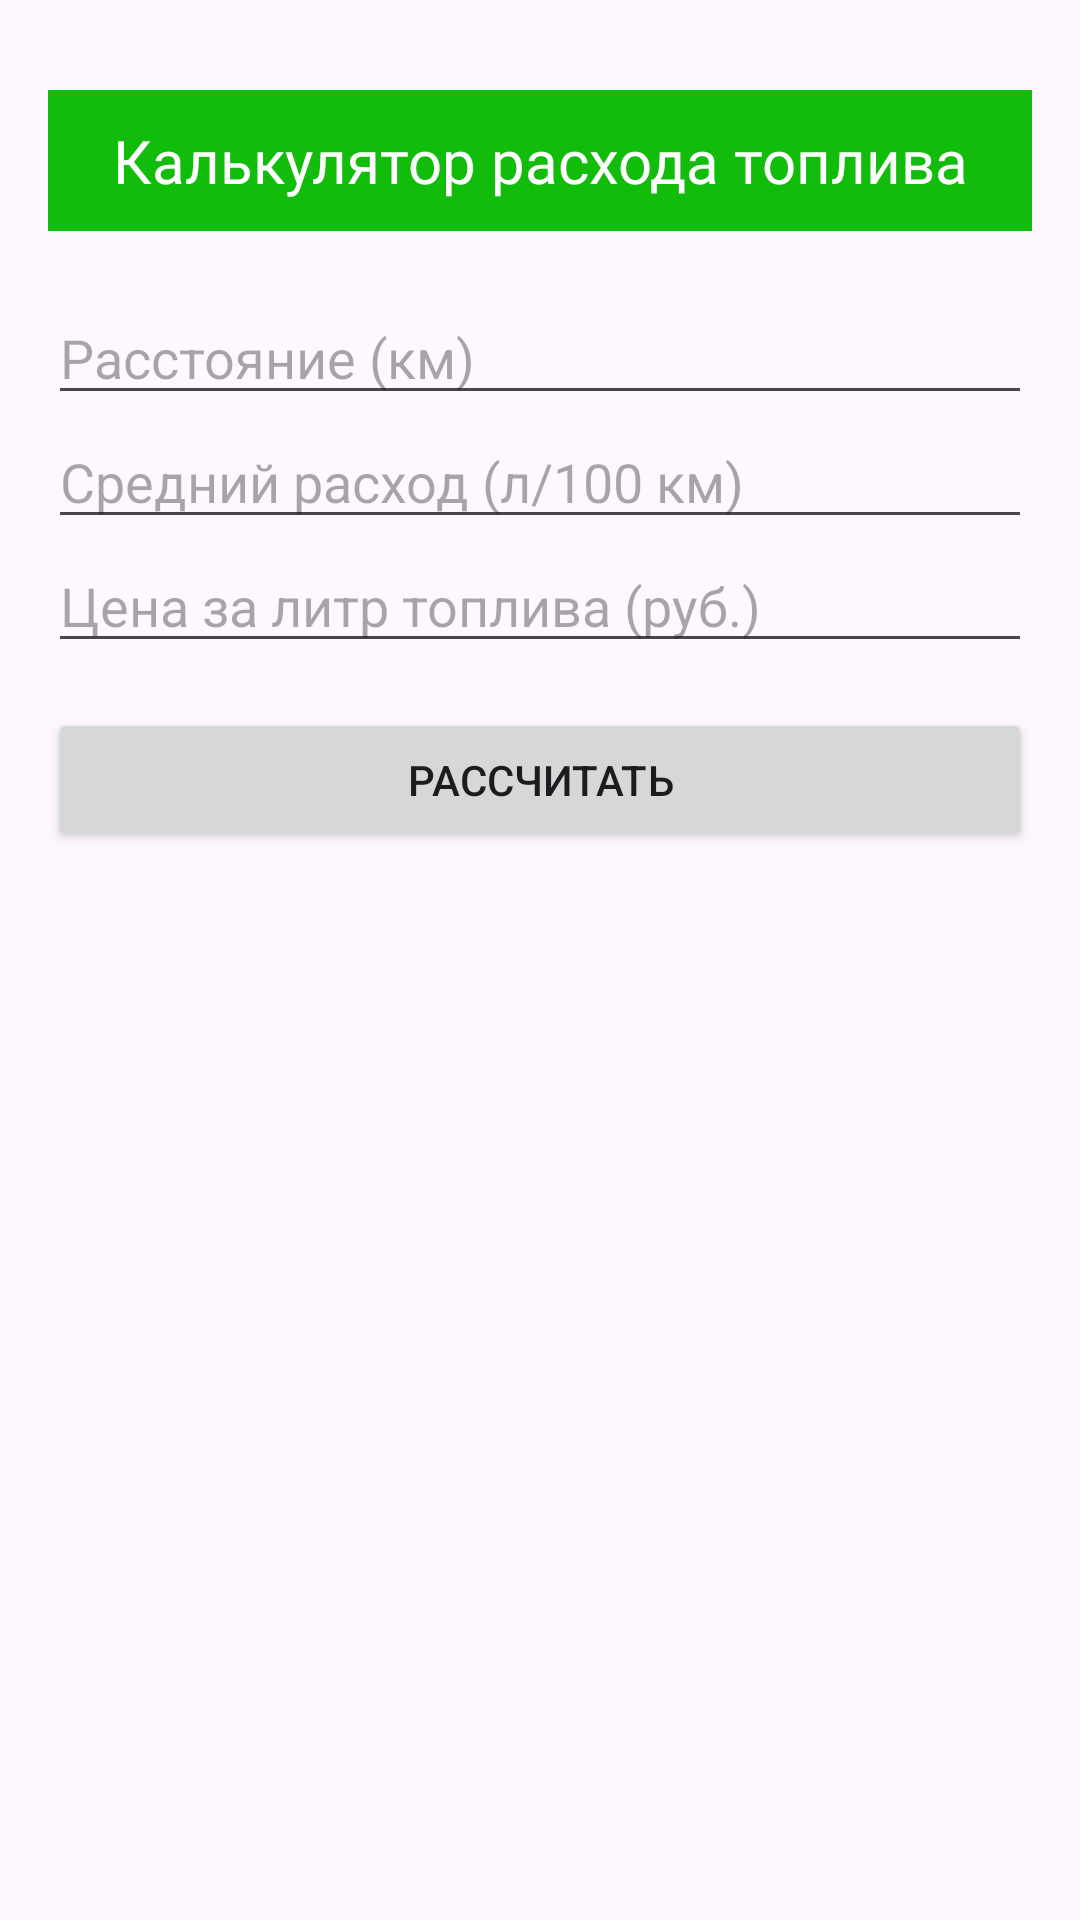

Layout XML and referenced resources for this Android screen:
<!-- AndroidManifest.xml: application theme Theme.EconoDriveAssistant -->
<!-- res/layout/activity_fuel_calculator.xml -->
<?xml version="1.0" encoding="utf-8"?>
<LinearLayout xmlns:android="http://schemas.android.com/apk/res/android"
    android:layout_width="match_parent"
    android:layout_height="match_parent"
    android:orientation="vertical"
    android:paddingVertical="30dp"
    android:paddingHorizontal="16dp">

    <LinearLayout
        android:layout_width="match_parent"
        android:layout_height="wrap_content"
        android:orientation="vertical"
        android:padding="10dp"
        android:background="@color/green"
        android:layout_marginBottom="20dp">

        <TextView
            android:id="@+id/logo_calc"
            android:layout_width="match_parent"
            android:layout_height="wrap_content"
            android:fontFamily="@font/droid_sans_bold"
            android:hint="Калькулятор расхода топлива"
            android:textAlignment="center"
            android:textColorHint="@color/white"
            android:textSize="20dp" />

    </LinearLayout>

    <EditText
        android:id="@+id/distance_edit_text"
        android:layout_width="match_parent"
        android:layout_height="wrap_content"
        android:hint="Расстояние (км)"
        android:inputType="numberDecimal" />

    <EditText
        android:id="@+id/fuel_consumption_edit_text"
        android:layout_width="match_parent"
        android:layout_height="wrap_content"
        android:hint="Средний расход (л/100 км)"
        android:inputType="numberDecimal" />

    <EditText
        android:id="@+id/fuel_price_edit_text"
        android:layout_width="match_parent"
        android:layout_height="wrap_content"
        android:hint="Цена за литр топлива (руб.)"
        android:inputType="numberDecimal" />

    <Button
        android:id="@+id/calculate_button"
        android:layout_width="match_parent"
        android:layout_height="wrap_content"
        android:text="Рассчитать"
        android:layout_marginVertical="15dp"/>

    <TextView
        android:id="@+id/result_text_view"
        android:layout_width="match_parent"
        android:layout_height="wrap_content"
        android:text="Результат"
        android:textSize="18sp"
        android:visibility="gone"/>
</LinearLayout>
<!-- resources referenced by this layout -->
<resources>
  <color name="green">#11BC0B</color>
  <color name="white">#FFFFFFFF</color>
  <style name="Theme.EconoDriveAssistant" parent="Base.Theme.EconoDriveAssistant" />
  <style name="Base.Theme.EconoDriveAssistant" parent="Theme.Material3.DayNight.NoActionBar">
          
          
          <item name="android:windowContentTransitions">true</item>
      </style>
</resources>
